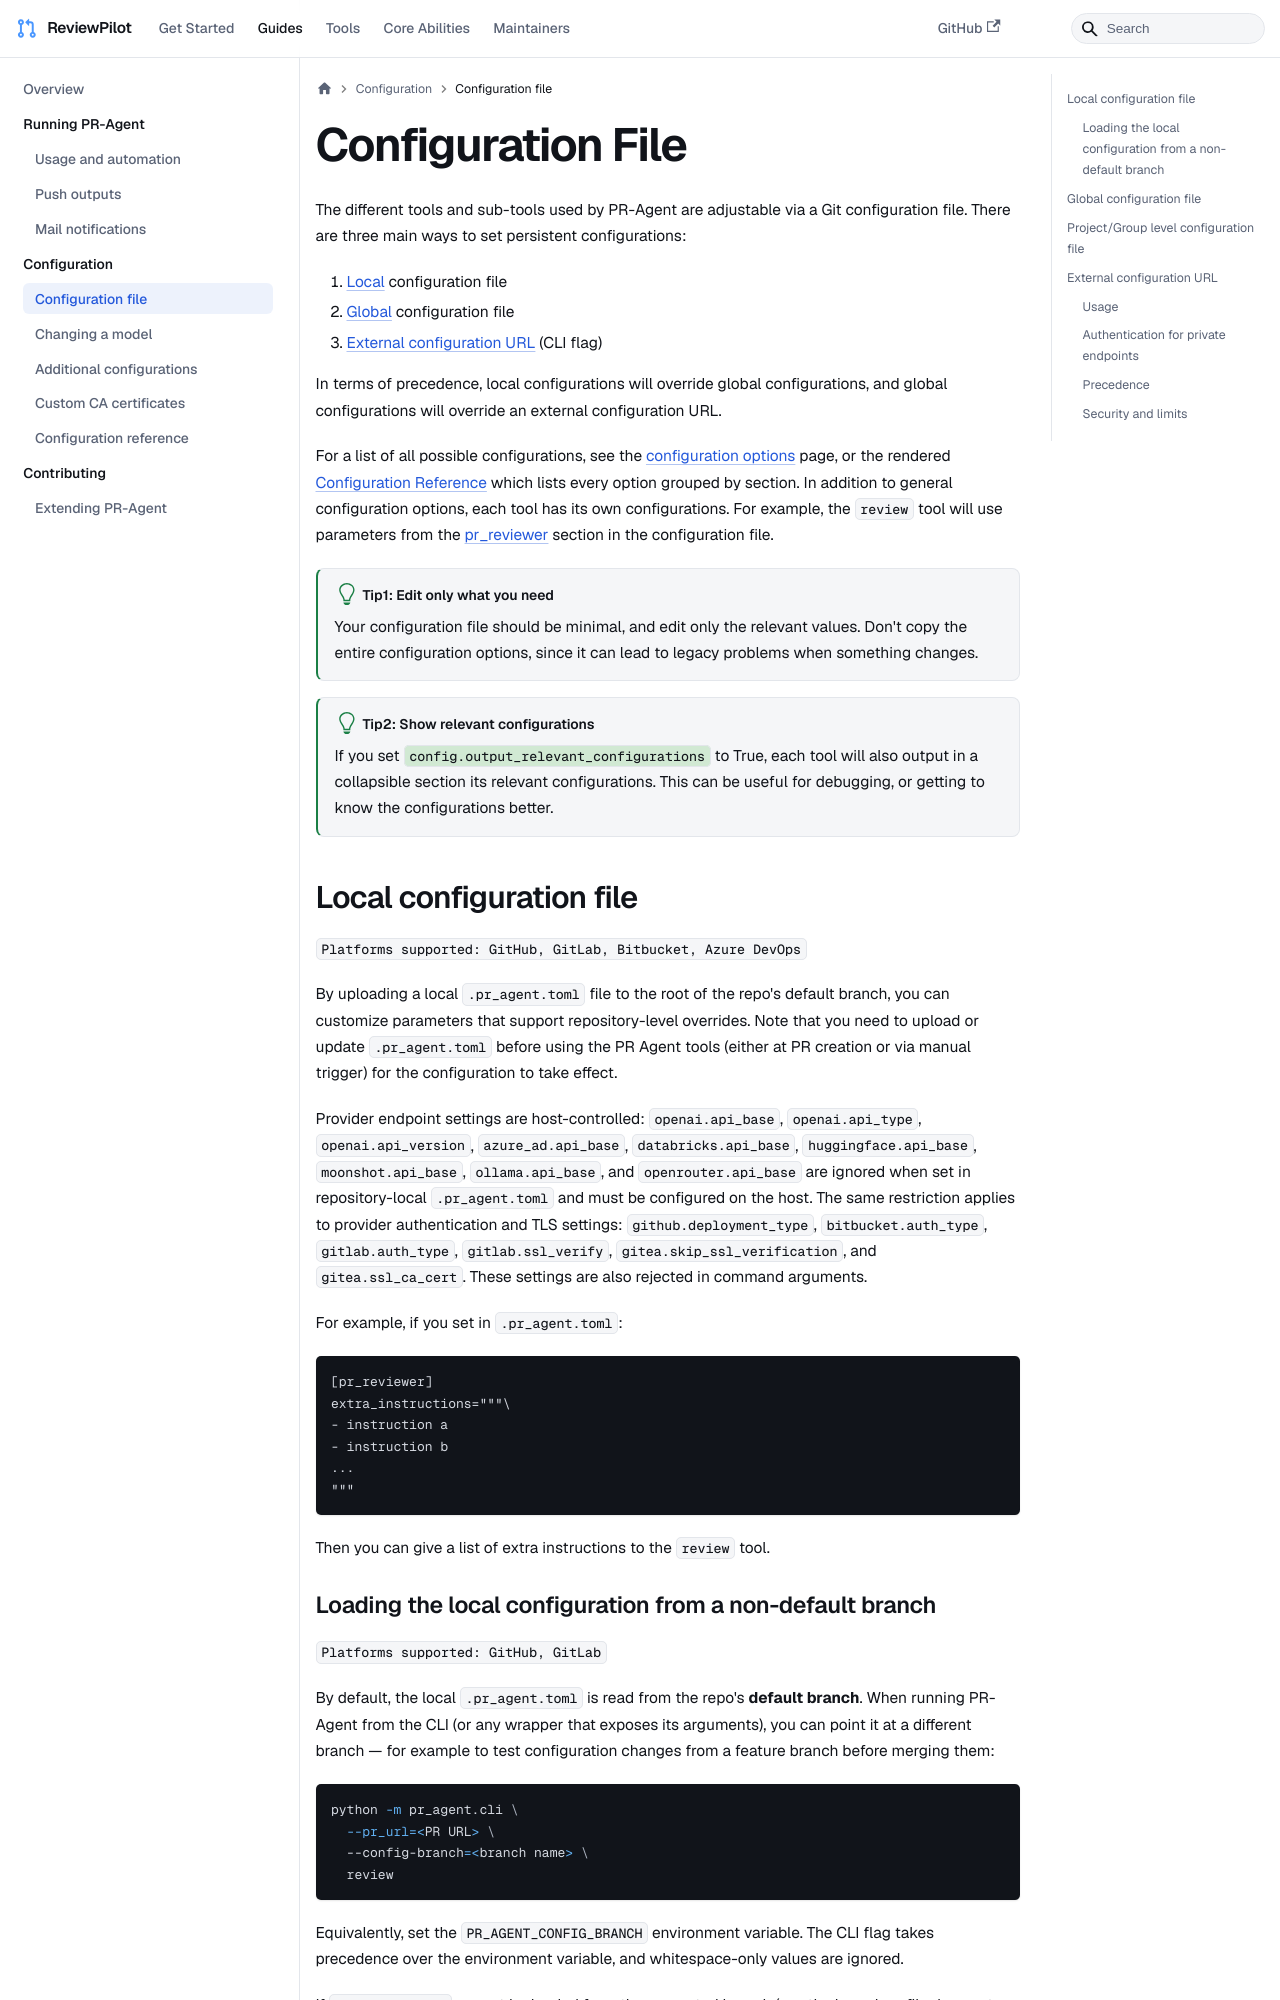

repository: sansuiyi/ReviewPilot · page: usage-guide/configuration_options/index.html · generator: docusaurus

---
title: "Configuration File"
sidebar_position: 3
---

The different tools and sub-tools used by PR-Agent are adjustable via a Git configuration file.
There are three main ways to set persistent configurations:

1. [Local](./configuration_options.md#local-configuration-file) configuration file
2. [Global](./configuration_options.md#global-configuration-file) configuration file
3. [External configuration URL](./configuration_options.md#external-configuration-url) (CLI flag)

In terms of precedence, local configurations will override global configurations, and global configurations will override an external configuration URL.


For a list of all possible configurations, see the [configuration options](https://github.com/the-pr-agent/pr-agent/blob/main/pr_agent/settings/configuration.toml) page, or the rendered [Configuration Reference](./configuration_reference.md) which lists every option grouped by section.
In addition to general configuration options, each tool has its own configurations. For example, the `review` tool will use parameters from the [pr_reviewer](https://github.com/the-pr-agent/pr-agent/blob/main/pr_agent/settings/configuration.toml) section in the configuration file.

:::tip[Tip1: Edit only what you need]
Your configuration file should be minimal, and edit only the relevant values. Don't copy the entire configuration options, since it can lead to legacy problems when something changes.
:::

:::tip[Tip2: Show relevant configurations]
If you set `config.output_relevant_configurations` to True, each tool will also output in a collapsible section its relevant configurations. This can be useful for debugging, or getting to know the configurations better.
:::



## Local configuration file

`Platforms supported: GitHub, GitLab, Bitbucket, Azure DevOps`

By uploading a local `.pr_agent.toml` file to the root of the repo's default branch, you can customize parameters that support repository-level overrides. Note that you need to upload or update `.pr_agent.toml` before using the PR Agent tools (either at PR creation or via manual trigger) for the configuration to take effect.

Provider endpoint settings are host-controlled: `openai.api_base`, `openai.api_type`, `openai.api_version`, `azure_ad.api_base`, `databricks.api_base`, `huggingface.api_base`, `moonshot.api_base`, `ollama.api_base`, and `openrouter.api_base` are ignored when set in repository-local `.pr_agent.toml` and must be configured on the host. The same restriction applies to provider authentication and TLS settings: `github.deployment_type`, `bitbucket.auth_type`, `gitlab.auth_type`, `gitlab.ssl_verify`, `gitea.skip_ssl_verification`, and `gitea.ssl_ca_cert`. These settings are also rejected in command arguments.

For example, if you set in `.pr_agent.toml`:

```
[pr_reviewer]
extra_instructions="""\
- instruction a
- instruction b
...
"""
```

Then you can give a list of extra instructions to the `review` tool.
